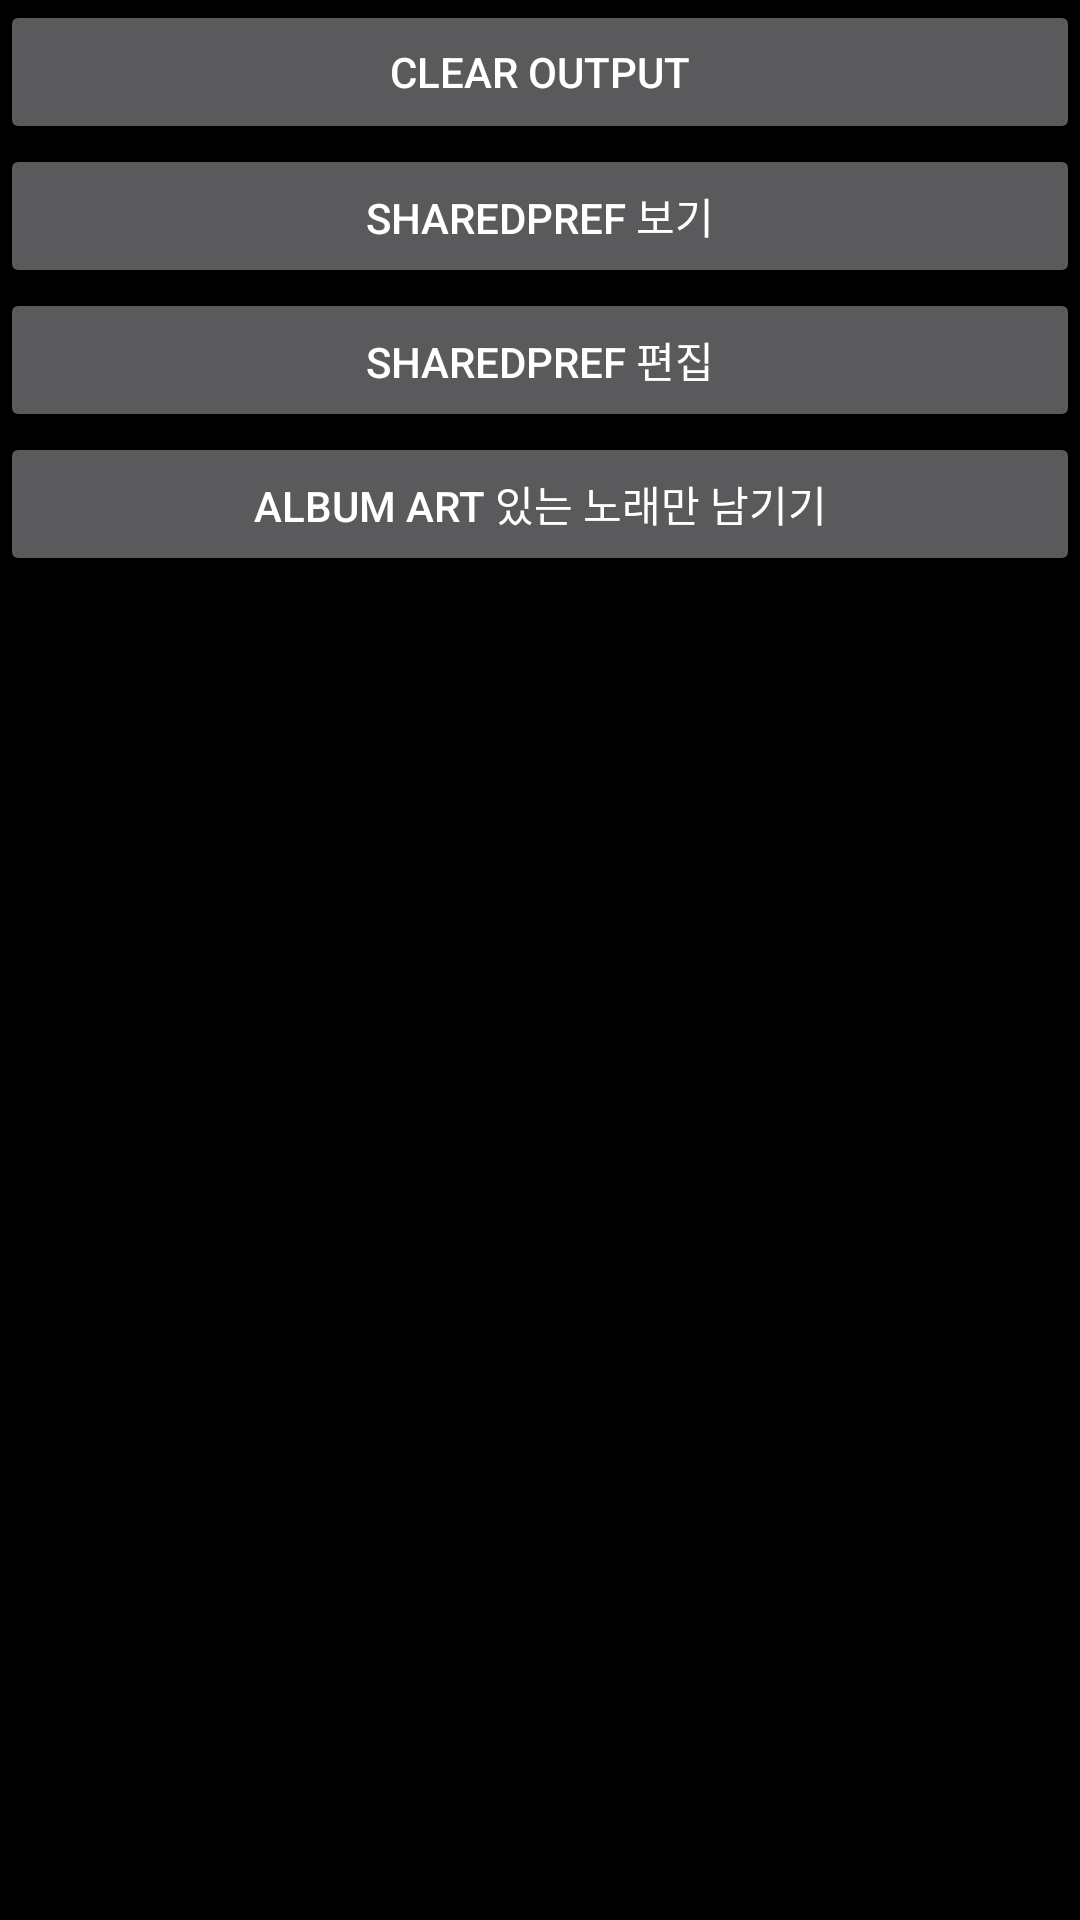

Reconstruct the res/layout file that produces this screen, plus the resources it refers to.
<!-- AndroidManifest.xml: application theme splashScreenTheme -->
<!-- res/layout/activity_debug.xml -->
<?xml version="1.0" encoding="utf-8"?>
<androidx.constraintlayout.widget.ConstraintLayout xmlns:android="http://schemas.android.com/apk/res/android"
    xmlns:app="http://schemas.android.com/apk/res-auto"
    xmlns:tools="http://schemas.android.com/tools"
    android:layout_height="match_parent"
    android:layout_width="match_parent"
    tools:context=".activity.DebugActivity"
    android:background="@android:color/black">

    <ScrollView
        android:id="@+id/debug_scroll"
        android:layout_height="match_parent"
        android:layout_width="match_parent"
        app:layout_constraintBottom_toBottomOf="parent"
        app:layout_constraintEnd_toEndOf="parent"
        app:layout_constraintStart_toStartOf="parent"
        app:layout_constraintTop_toTopOf="parent">

        <LinearLayout
            android:layout_height="match_parent"
            android:layout_width="match_parent"
            android:orientation="vertical">

            <Button
                android:id="@+id/debug_clear"
                android:layout_height="wrap_content"
                android:layout_width="match_parent"
                android:text="clear output" />

            <Button
                android:id="@+id/debug_pref"
                android:layout_height="wrap_content"
                android:layout_width="match_parent"
                android:text="sharedpref 보기" />

            <Button
                android:id="@+id/debug_pref_edit"
                android:layout_height="wrap_content"
                android:layout_width="match_parent"
                android:text="sharedpref 편집" />
            <Button
                android:id="@+id/debug_only_album_Art"
                android:layout_height="wrap_content"
                android:layout_width="match_parent"
                android:text="album art 있는 노래만 남기기" />


            <TextView
                android:focusable="true"
                android:id="@+id/debug_out"
                android:layout_height="wrap_content"
                android:layout_width="match_parent"
                android:longClickable="true"
                android:text=""
                android:textIsSelectable="true" />

            <EditText
                android:id="@+id/debug_edit"
                android:inputType="text|textMultiLine"
                android:layout_height="wrap_content"
                android:layout_width="match_parent"
                android:visibility="gone" />

            <Button
                android:id="@+id/debug_save"
                android:layout_height="wrap_content"
                android:layout_width="match_parent"
                android:text="save"
                android:visibility="gone" />

            <Button
                android:id="@+id/debug_cancel"
                android:layout_height="wrap_content"
                android:layout_width="match_parent"
                android:text="cancel"
                android:visibility="gone" />

        </LinearLayout>

    </ScrollView>

</androidx.constraintlayout.widget.ConstraintLayout>
<!-- resources referenced by this layout -->
<resources>
  <style name="splashScreenTheme" parent="AppTheme.NoActionBar">
          <item name="android:windowBackground">@drawable/splash_screen</item>
      </style>
  <style name="AppTheme.NoActionBar" parent="AppTheme">
          <item name="windowActionBar">false</item>
          <item name="windowNoTitle">true</item>
          <item name="android:fitsSystemWindows">false</item>
          <item name="android:windowTranslucentStatus" tools:targetApi="kitkat">true</item>
      </style>
  <!-- drawable splash_screen (drawable) -->
  <?xml version="1.0" encoding="utf-8"?>
  <layer-list xmlns:android="http://schemas.android.com/apk/res/android"
      xmlns:app="http://schemas.android.com/apk/res-auto">
  
          <item android:drawable="@color/colorDarkWindowBackground"/>
          <item>
                  <bitmap android:tint="#454545" android:src="@drawable/logo_bitmap" android:gravity="center"/>
          </item>
  
  </layer-list>
  <style name="AppTheme" parent="Theme.AppCompat">
          <item name="colorPrimary">#202020</item>
          <item name="colorPrimaryDark">#202020</item>
          <item name="colorPrimaryVariant">#252525</item>
          <item name="colorOnPrimary">#FFFFFF</item>
          <item name="colorSecondary">#FFD748</item>
          <item name="colorSecondaryVariant">#CDA40E</item>
          <item name="colorOnSecondary">#272727</item>
          <item name="android:colorBackground">#202020</item>
          <item name="android:windowContentOverlay">@null</item>
          <item name="colorAccent">#FFD748</item>
          <item name="android:windowActionBarOverlay">true</item>
          <item name="windowActionBarOverlay">true</item>
      </style>
  <color name="colorDarkWindowBackground">#202020</color>
  <!-- drawable logo_bitmap: png bitmap (drawable-hdpi, 7204 bytes) -->
</resources>
